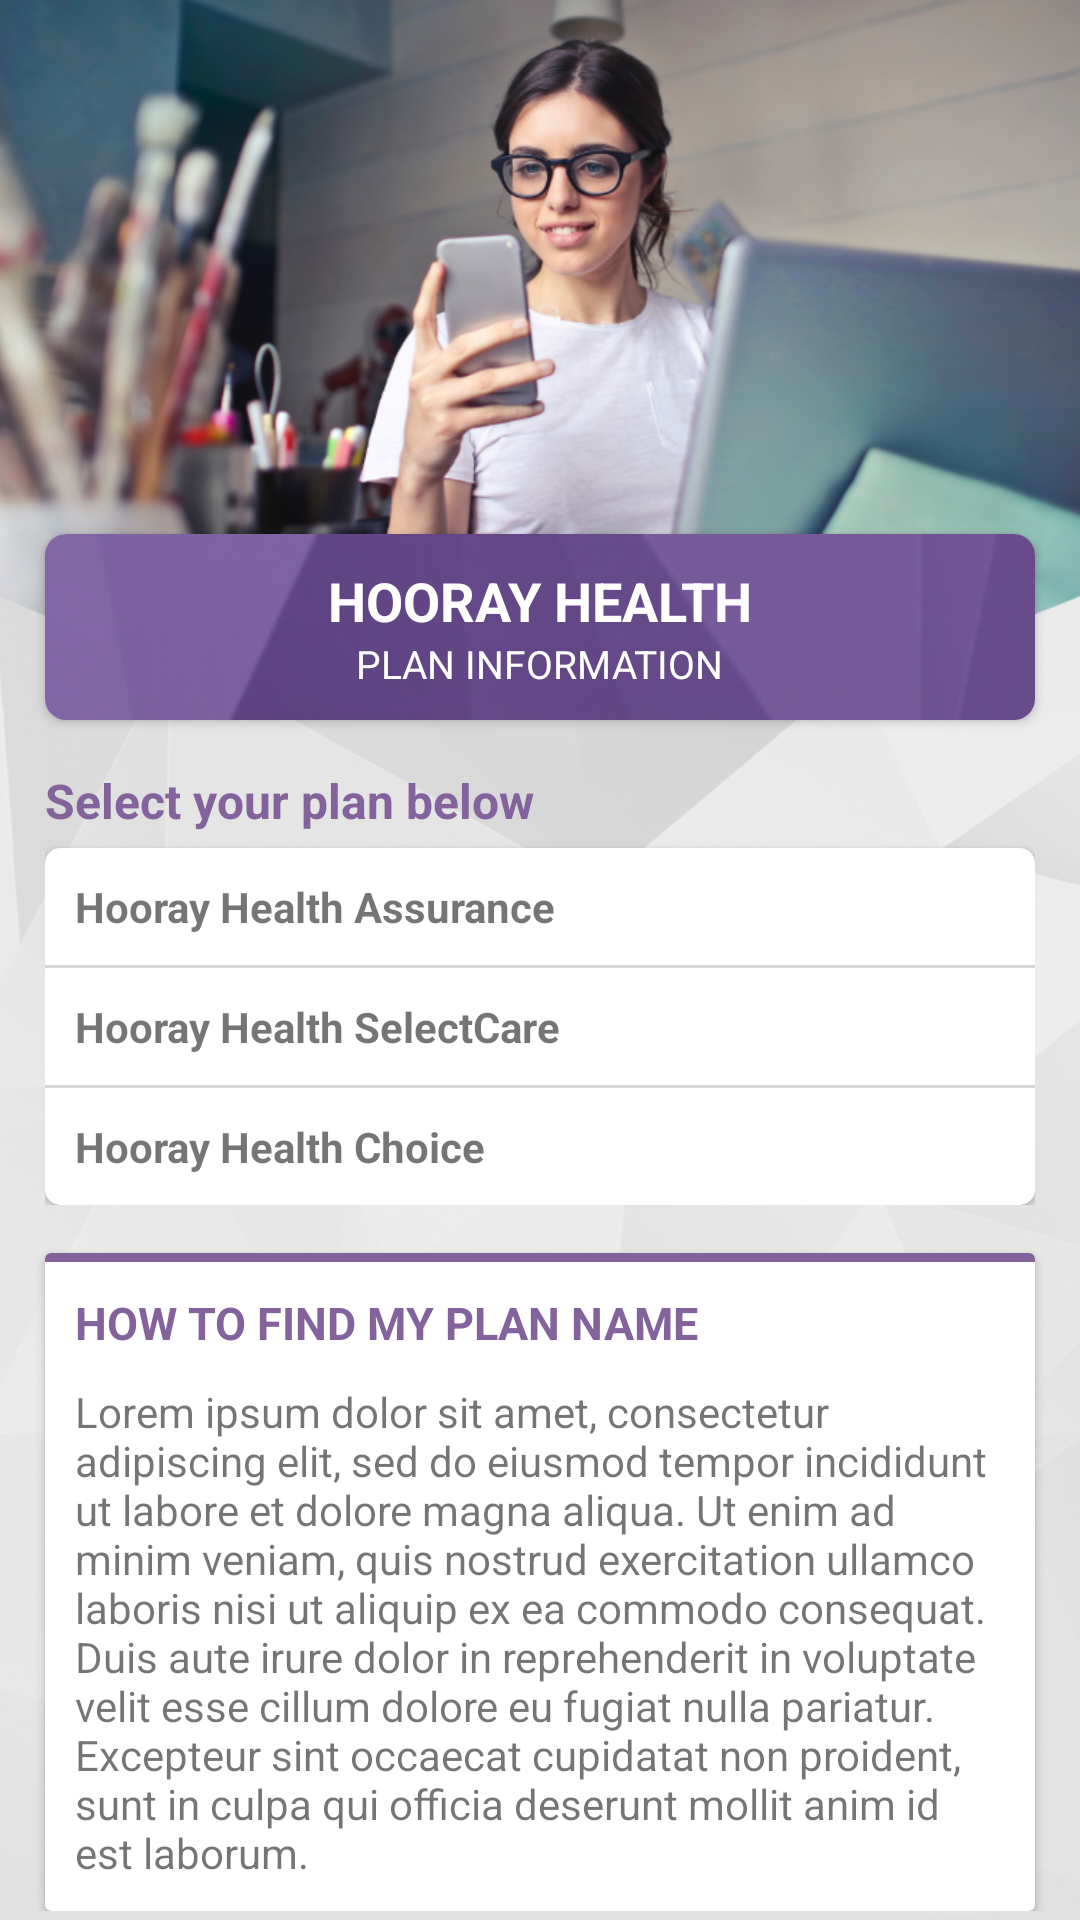

Write the Android layout XML for this screen, with the resource values it uses.
<!-- AndroidManifest.xml: application theme AppTheme -->
<!-- res/layout/fragment_hh_plans_leading.xml -->
<?xml version="1.0" encoding="utf-8"?>
<androidx.core.widget.NestedScrollView xmlns:android="http://schemas.android.com/apk/res/android"
    xmlns:app="http://schemas.android.com/apk/res-auto"
    xmlns:tools="http://schemas.android.com/tools"
    android:layout_width="match_parent"
    android:layout_height="match_parent"
    android:background="@drawable/bg_gray_background"
    tools:context=".hh_plans.HHPlans_LeadingFragment">

    <androidx.constraintlayout.widget.ConstraintLayout
        android:layout_width="match_parent"
        android:layout_height="match_parent">

        <ImageView
            android:id="@+id/imageView"
            android:layout_width="wrap_content"
            android:layout_height="wrap_content"
            android:adjustViewBounds="true"
            android:scaleType="fitCenter"
            android:src="@drawable/hh_plans_bg"
            app:layout_constraintEnd_toEndOf="parent"
            app:layout_constraintStart_toStartOf="parent"
            app:layout_constraintTop_toTopOf="parent" />

        <androidx.cardview.widget.CardView
            android:id="@+id/fhn_heading_id"
            android:layout_width="0dp"
            android:layout_height="wrap_content"
            android:layout_marginStart="15dp"
            android:layout_marginEnd="15dp"
            android:gravity="center"
            app:cardCornerRadius="7dp"
            app:layout_constraintBottom_toBottomOf="@+id/imageView"
            app:layout_constraintEnd_toEndOf="parent"
            app:layout_constraintStart_toStartOf="parent">

            <LinearLayout
                android:layout_width="match_parent"
                android:layout_height="wrap_content"
                android:background="@drawable/bg_purple_background"
                android:gravity="center"
                android:orientation="vertical"
                android:padding="10dp">

                <TextView
                    android:layout_width="wrap_content"
                    android:layout_height="wrap_content"
                    android:text="Hooray Health"
                    android:textAllCaps="true"
                    android:textColor="#FFFFFF"
                    android:textSize="18sp"
                    android:textStyle="bold" />

                <TextView
                    android:layout_width="wrap_content"
                    android:layout_height="wrap_content"
                    android:text="Plan INFORMATION"
                    android:textAllCaps="true"
                    android:textColor="#FFFFFF"
                    android:textSize="13sp" />
            </LinearLayout>
        </androidx.cardview.widget.CardView>


        <LinearLayout
            android:id="@+id/cardView5"
            android:layout_width="match_parent"
            android:layout_height="wrap_content"
            android:layout_marginStart="15dp"
            android:layout_marginTop="16dp"
            android:layout_marginEnd="15dp"
            android:orientation="vertical"
            app:layout_constraintEnd_toEndOf="parent"
            app:layout_constraintStart_toStartOf="parent"
            app:layout_constraintTop_toBottomOf="@+id/imageView">

            <TextView
                android:layout_width="match_parent"
                android:layout_height="wrap_content"
                android:layout_marginBottom="5dp"
                android:text="Select your plan below"
                android:textColor="#84639C"
                android:textSize="16sp"
                android:textStyle="bold" />

            <androidx.cardview.widget.CardView
                android:layout_width="match_parent"
                android:layout_height="wrap_content"
                app:cardCornerRadius="5dp">

                <LinearLayout
                    android:layout_width="match_parent"
                    android:layout_height="wrap_content"
                    android:orientation="vertical">

                    <TextView
                        android:id="@+id/textView_health_assurance"
                        android:layout_width="match_parent"
                        android:layout_height="wrap_content"
                        android:background="?attr/selectableItemBackground"
                        android:clickable="true"
                        android:focusable="true"
                        android:padding="10dp"
                        android:text="Hooray Health Assurance"
                        android:textSize="14sp"
                        android:textStyle="bold"
                        app:drawableRightCompat="@drawable/ic_baseline_arrow_forward_ios_24"
                        />

                    <View
                        android:layout_width="match_parent"
                        android:layout_height="1dp"
                        android:background="#DAD5D5" />

                    <TextView
                        android:id="@+id/textView_health_selectCare"
                        android:layout_width="match_parent"
                        android:layout_height="wrap_content"

                        android:background="?attr/selectableItemBackground"
                        android:clickable="true"
                        android:focusable="true"
                        android:padding="10dp"
                        android:text="Hooray Health SelectCare"
                        android:textSize="14sp"
                        android:textStyle="bold"
                        app:drawableRightCompat="@drawable/ic_baseline_arrow_forward_ios_24" />

                    <View
                        android:layout_width="match_parent"
                        android:layout_height="1dp"
                        android:background="#DAD5D5" />

                    <TextView
                        android:id="@+id/textView_health_choice"
                        android:layout_width="match_parent"
                        android:layout_height="wrap_content"

                        android:background="?attr/selectableItemBackground"
                        android:clickable="true"
                        android:focusable="true"
                        android:padding="10dp"
                        android:text="Hooray Health Choice"
                        android:textSize="14sp"
                        android:textStyle="bold"
                        app:drawableRightCompat="@drawable/ic_baseline_arrow_forward_ios_24" />


                </LinearLayout>
            </androidx.cardview.widget.CardView>
        </LinearLayout>

        <androidx.cardview.widget.CardView
            android:layout_width="match_parent"
            android:layout_height="0dp"
            android:layout_marginStart="15dp"
            android:layout_marginTop="16dp"
            android:layout_marginEnd="15dp"
            android:layout_marginBottom="16dp"
            android:elevation="3dp"
            app:layout_constraintEnd_toEndOf="parent"
            app:layout_constraintStart_toStartOf="parent"
            app:layout_constraintTop_toBottomOf="@+id/cardView5">

            <LinearLayout
                android:layout_width="match_parent"
                android:layout_height="match_parent"
                android:orientation="vertical">

                <View
                    android:layout_width="match_parent"
                    android:layout_height="3dp"
                    android:background="#84639C" />

                <TextView
                    android:id="@+id/textView_find_my_plane"
                    android:layout_width="match_parent"
                    android:layout_height="wrap_content"
                    android:padding="10dp"
                    android:text="HOW TO FIND MY PLAN NAME"
                    android:textAllCaps="true"
                    android:textColor="#84639C"
                    android:textSize="15sp"
                    android:textStyle="bold" />


                <TextView
                    android:id="@+id/textView_find_my_plane_decs"
                    android:layout_width="match_parent"
                    android:layout_height="wrap_content"
                    android:paddingLeft="10dp"
                    android:paddingRight="10dp"
                    android:paddingBottom="10dp"
                    android:text="Lorem ipsum dolor sit amet, consectetur adipiscing elit, sed do eiusmod tempor incididunt ut labore et dolore magna aliqua. Ut enim ad minim veniam, quis nostrud exercitation ullamco laboris nisi ut aliquip ex ea commodo consequat. Duis aute irure dolor in reprehenderit in voluptate velit esse cillum dolore eu fugiat nulla pariatur. Excepteur sint occaecat cupidatat non proident, sunt in culpa qui officia deserunt mollit anim id est laborum." />


            </LinearLayout>
        </androidx.cardview.widget.CardView>
    </androidx.constraintlayout.widget.ConstraintLayout>
</androidx.core.widget.NestedScrollView>
<!-- resources referenced by this layout -->
<resources>
  <!-- drawable bg_gray_background: png bitmap (drawable-hdpi, 554977 bytes) -->
  <!-- drawable bg_purple_background: png bitmap (drawable-xxxhdpi, 19160 bytes) -->
  <!-- drawable hh_plans_bg: png bitmap (drawable, 783272 bytes) -->
  <style name="AppTheme" parent="Theme.AppCompat.Light.NoActionBar">
          
          <item name="colorPrimary">@color/colorPrimary</item>
          <item name="colorPrimaryDark">@color/colorPrimaryDark</item>
          <item name="colorAccent">@color/colorAccent</item>
      </style>
  <!-- not gathered from this repository: default colours our renderer supplied (Android Studio template values) -->
  <color name="colorPrimary">#FF6200EE</color>
  <color name="colorPrimaryDark">#FF3700B3</color>
  <color name="colorAccent">#FF03DAC5</color>
</resources>
